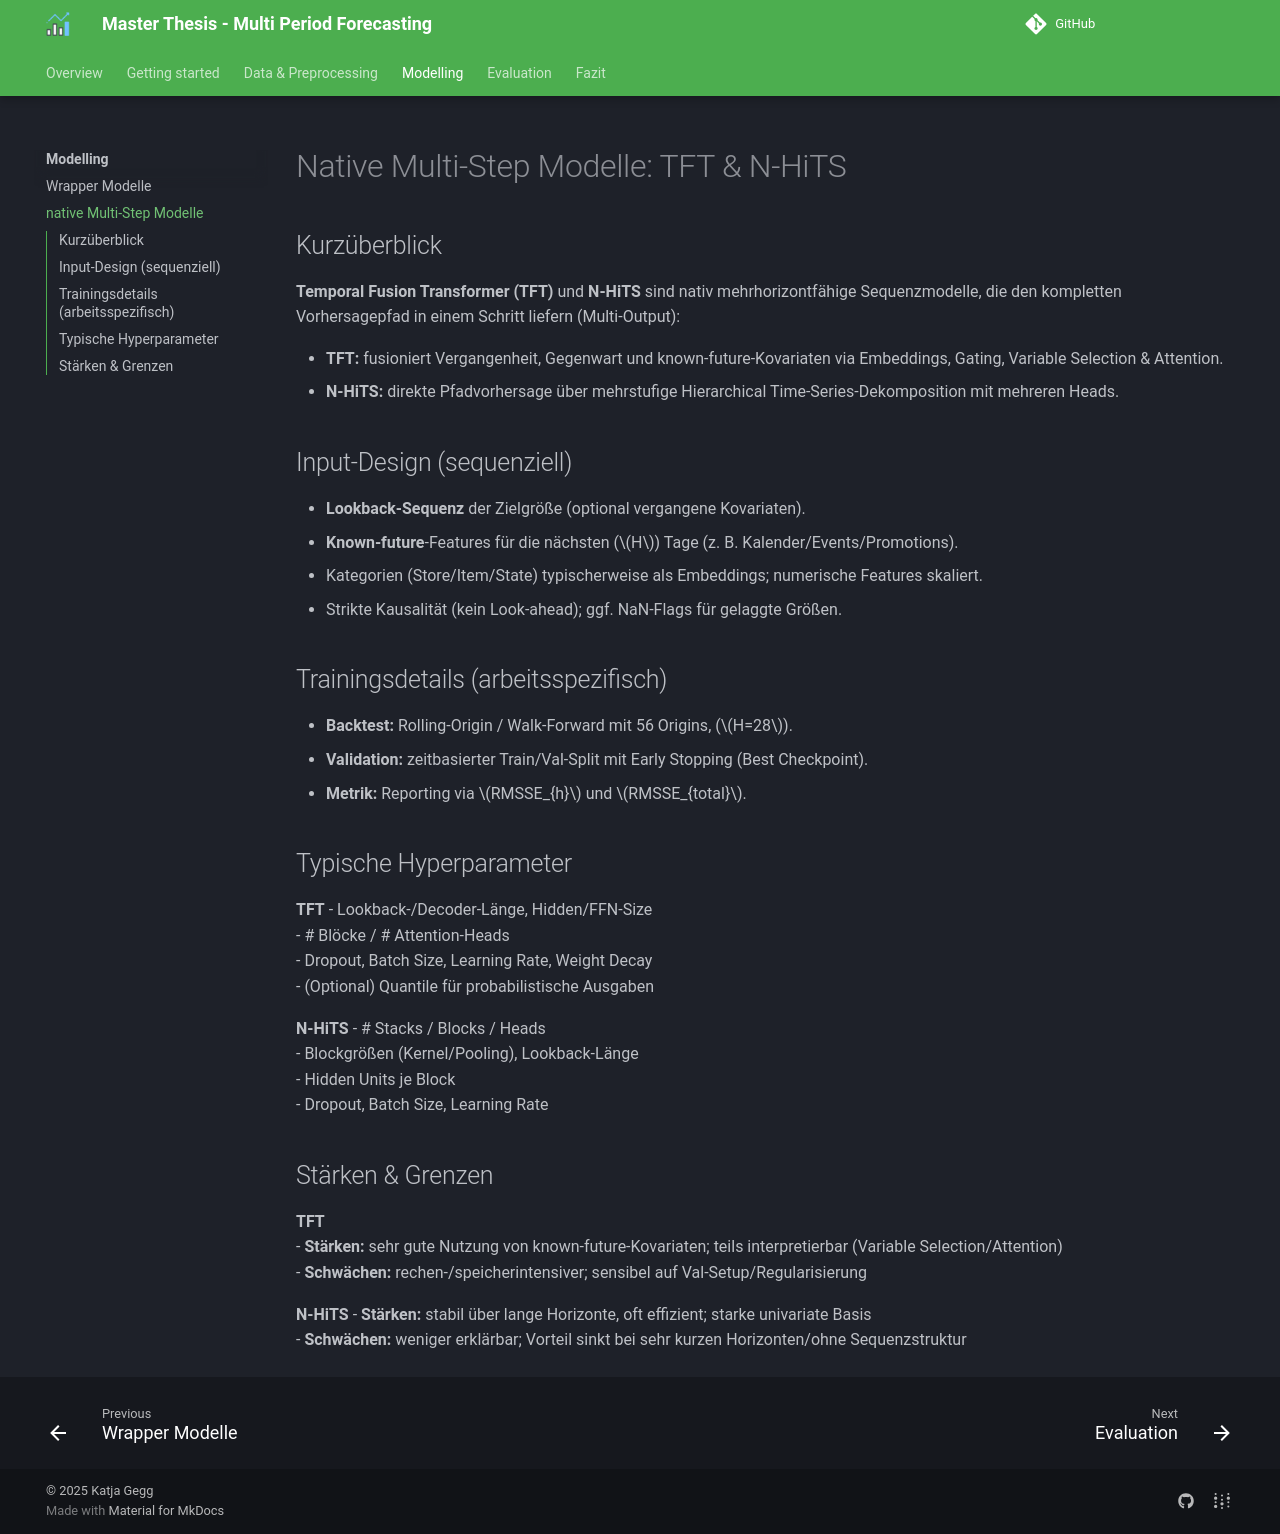

repository: Katja19/ma-multi-period-forecasting-sc · page: 1_modelling/multi_period_models/index.html · generator: mkdocs


# Native Multi-Step Modelle: TFT & N-HiTS

## Kurzüberblick
**Temporal Fusion Transformer (TFT)** und **N-HiTS** sind nativ mehrhorizontfähige Sequenzmodelle, die den kompletten Vorhersagepfad in einem Schritt liefern (Multi-Output):

- **TFT:** fusioniert Vergangenheit, Gegenwart und known-future-Kovariaten via Embeddings, Gating, Variable Selection & Attention.  
- **N-HiTS:** direkte Pfadvorhersage über mehrstufige Hierarchical Time-Series-Dekomposition mit mehreren Heads.

## Input-Design (sequenziell)
- **Lookback-Sequenz** der Zielgröße (optional vergangene Kovariaten).  
- **Known-future**-Features für die nächsten ($H$) Tage (z. B. Kalender/Events/Promotions).  
- Kategorien (Store/Item/State) typischerweise als Embeddings; numerische Features skaliert.  
- Strikte Kausalität (kein Look-ahead); ggf. NaN-Flags für gelaggte Größen.

## Trainingsdetails (arbeitsspezifisch)
- **Backtest:** Rolling-Origin / Walk-Forward mit 56 Origins, ($H=28$).  
- **Validation:** zeitbasierter Train/Val-Split mit Early Stopping (Best Checkpoint).  
- **Metrik:** Reporting via $RMSSE_{h}$ und $RMSSE_{total}$.

## Typische Hyperparameter
**TFT**
- Lookback-/Decoder-Länge, Hidden/FFN-Size  
- # Blöcke / # Attention-Heads  
- Dropout, Batch Size, Learning Rate, Weight Decay  
- (Optional) Quantile für probabilistische Ausgaben

**N-HiTS**
- # Stacks / Blocks / Heads  
- Blockgrößen (Kernel/Pooling), Lookback-Länge  
- Hidden Units je Block  
- Dropout, Batch Size, Learning Rate

## Stärken & Grenzen
**TFT**  
- **Stärken:** sehr gute Nutzung von known-future-Kovariaten; teils interpretierbar (Variable Selection/Attention)  
- **Schwächen:** rechen-/speicherintensiver; sensibel auf Val-Setup/Regularisierung

**N-HiTS**
- **Stärken:** stabil über lange Horizonte, oft effizient; starke univariate Basis  
- **Schwächen:** weniger erklärbar; Vorteil sinkt bei sehr kurzen Horizonten/ohne Sequenzstruktur
